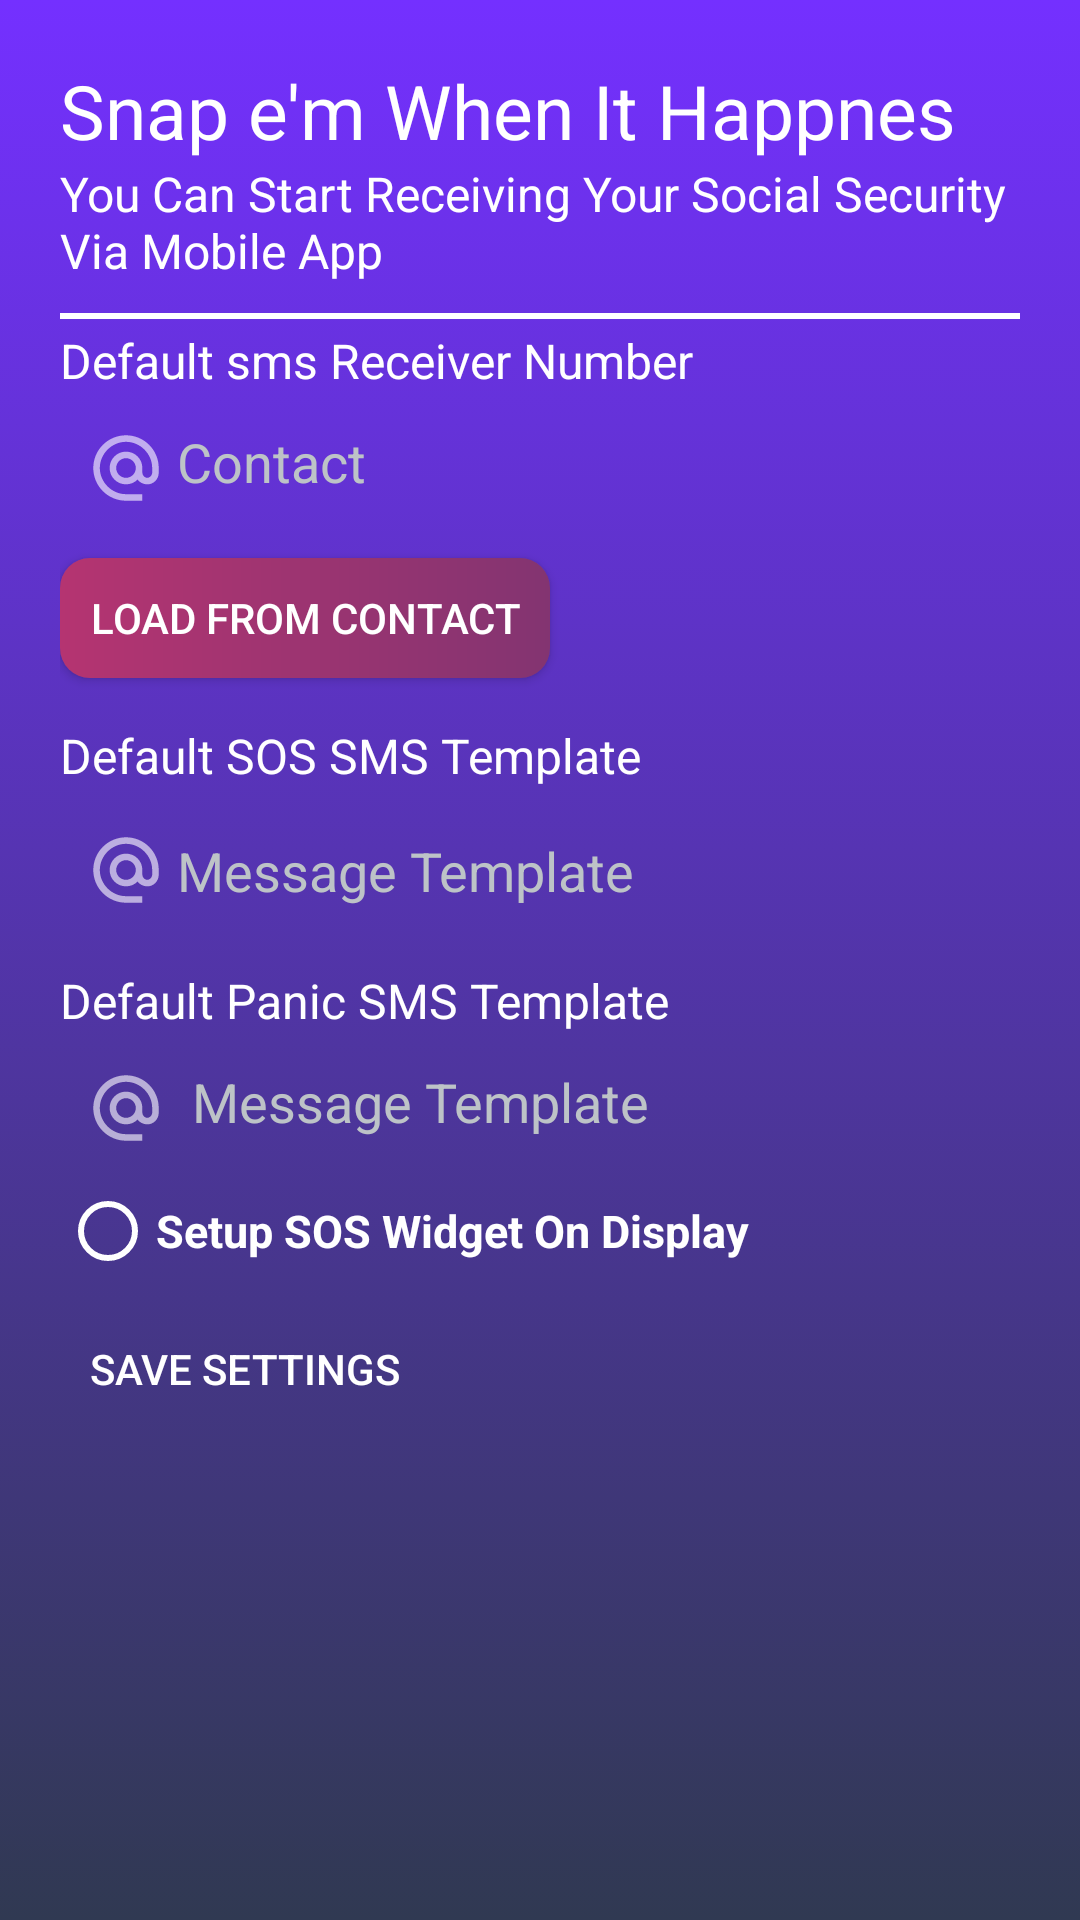

This screen was rendered from an Android layout file. Write that file and the resources it references.
<!-- AndroidManifest.xml: application theme Theme.SnapEm -->
<!-- res/layout/fragment_settings.xml -->
<?xml version="1.0" encoding="utf-8"?>
<RelativeLayout xmlns:android="http://schemas.android.com/apk/res/android"
    xmlns:app="http://schemas.android.com/apk/res-auto"
    xmlns:tools="http://schemas.android.com/tools"
    android:layout_width="match_parent"
    android:layout_height="match_parent"
    android:background="@drawable/gredint"
    android:padding="20dp">

    <TextView
        android:id="@+id/textView"
        android:layout_width="match_parent"
        android:layout_height="wrap_content"
        android:layout_marginTop="0dp"
        android:gravity="left"
        android:text="Snap e'm When It Happnes"
        android:textColor="#fff"
        android:textSize="25dp"
        tools:ignore="MissingConstraints" />

    <TextView
        android:id="@+id/textView1"
        android:layout_width="match_parent"
        android:layout_height="wrap_content"
        android:layout_below="@id/textView"
        android:gravity="left"
        android:text="You Can Start Receiving Your Social Security Via Mobile App"
        android:textColor="#fff"
        android:textSize="16dp"
        tools:ignore="MissingConstraints" />

    <View
        android:id="@+id/v1"
        android:layout_width="match_parent"
        android:layout_height="2dp"
        android:layout_marginTop="10dp"
        android:layout_below="@id/textView1"
        android:background="#ffff" />

    <TextView
        android:id="@+id/text2"
        android:layout_width="match_parent"
        android:layout_height="wrap_content"
        android:layout_below="@+id/textView1"
        android:gravity="left"
        android:layout_marginTop="15dp"
        android:text="Default sms Receiver Number"
        android:textColor="#fff"
        android:textSize="16dp"
        tools:ignore="MissingConstraints" />

    <EditText
        android:id="@+id/txt_username"
        android:layout_width="370dp"
        android:layout_height="40dp"
        android:layout_below="@id/text2"
        android:layout_marginTop="5dp"
        android:layout_centerHorizontal="true"
        android:background="@drawable/backwithborder"
        android:drawableLeft="@drawable/ic_action_username"
        android:drawablePadding="5dp"
        android:drawableTint="#ffff"
        android:hint="Contact"
        android:inputType="textEmailAddress"
        android:padding="10dp"
        android:textColor="#bdc3c7"
        android:textColorHint="#bdc3c7" />

    <androidx.appcompat.widget.AppCompatButton
        android:id="@+id/btn_pro1"
        android:layout_width="wrap_content"
        android:layout_height="40dp"
        android:layout_below="@+id/txt_username"
        android:layout_marginTop="10dp"
        android:layout_marginEnd="10dp"
        android:layout_marginBottom="10dp"
        android:background="@drawable/btn_round_shape2"
        android:padding="10dp"
        android:text="Load From Contact"
        android:textColor="#fff"
        android:textSize="14dp" />

    <TextView
        android:id="@+id/text3"
        android:layout_width="match_parent"
        android:layout_height="wrap_content"
        android:layout_below="@+id/btn_pro1"
        android:layout_marginTop="5dp"
        android:gravity="left"
        android:text="Default SOS SMS Template"
        android:textColor="#fff"
        android:textSize="16dp"
        tools:ignore="MissingConstraints" />

    <EditText
        android:id="@+id/txt4"
        android:layout_width="match_parent"
        android:layout_height="45dp"
        android:layout_below="@id/text3"
        android:layout_centerHorizontal="true"
        android:layout_marginTop="5dp"
        android:background="@drawable/backwithborder"
        android:drawableLeft="@drawable/ic_action_username"
        android:drawablePadding="5dp"
        android:drawableTint="#ffff"
        android:hint="Message Template"
        android:inputType="textEmailAddress"
        android:padding="10dp"
        android:textColor="#bdc3c7"
        android:textColorHint="#bdc3c7" />

    <TextView
        android:id="@+id/text4"
        android:layout_width="match_parent"
        android:layout_height="wrap_content"
        android:layout_below="@+id/txt4"
        android:layout_marginTop="10dp"
        android:gravity="left"
        android:text="Default Panic SMS Template"
        android:textColor="#fff"
        android:textSize="16dp"
        tools:ignore="MissingConstraints" />

    <EditText
        android:id="@+id/txt5"
        android:layout_width="match_parent"
        android:layout_height="40dp"
        android:layout_below="@id/text4"
        android:layout_centerHorizontal="true"
        android:layout_marginTop="5dp"
        android:background="@drawable/backwithborder"
        android:drawableLeft="@drawable/ic_action_username"
        android:drawablePadding="10dp"
        android:drawableTint="#ffff"
        android:hint="Message Template"
        android:inputType="textEmailAddress"
        android:padding="10dp"
        android:textColor="#bdc3c7"
        android:textColorHint="#bdc3c7" />

    <RadioButton
        android:id="@+id/radia_id1"
        android:layout_width="fill_parent"
        android:layout_height="wrap_content"
        android:layout_below="@+id/txt5"
        android:layout_marginTop="5dp"
        android:buttonTint="#fff"
        android:text="Setup SOS Widget On Display"
        android:textColor="#fff"
        android:textSize="15sp"
        android:textStyle="bold" />

    <androidx.appcompat.widget.AppCompatButton
        android:id="@+id/btn_pro2"
        android:layout_width="wrap_content"
        android:layout_height="40dp"
        android:layout_below="@+id/radia_id1"
        android:layout_marginTop="10dp"
        android:layout_marginEnd="10dp"
        android:layout_marginBottom="10dp"
        android:background="@drawable/btn_round_shape"
        android:padding="10dp"
        android:text="Save Settings"
        android:textColor="#fff"
        android:textSize="14dp" />

</RelativeLayout>
<!-- resources referenced by this layout -->
<resources>
  <!-- drawable btn_round_shape2 (drawable-hdpi) -->
  <?xml version="1.0" encoding="utf-8"?>
  <shape xmlns:android="http://schemas.android.com/apk/res/android" android:shape="rectangle" android:padding="10dp">
      <gradient android:angle="180"
          android:endColor="#B53471"
          android:startColor="#833471"
          android:type="linear" />
      <corners
          android:bottomRightRadius="10dp"
          android:bottomLeftRadius="10dp"
          android:topLeftRadius="10dp"
          android:topRightRadius="10dp"/>
  </shape>
  <!-- drawable gredint (drawable) -->
  <?xml version="1.0" encoding="utf-8"?>
  <selector xmlns:android="http://schemas.android.com/apk/res/android">
      <item>
          <shape>
              <gradient android:angle="90"
                  android:endColor="#7430ff"
                  android:startColor="#303952"
                  android:type="linear" />
          </shape>
      </item>
  </selector>
  <!-- drawable ic_action_username (drawable-anydpi) -->
  <vector xmlns:android="http://schemas.android.com/apk/res/android"
      android:width="24dp"
      android:height="24dp"
      android:viewportWidth="24"
      android:viewportHeight="24"
      android:tint="#333333"
      android:alpha="0.6">
    <group android:scaleX="1.0909091"
        android:scaleY="1.0909091"
        android:translateX="-1.0909091"
        android:translateY="-1.0909091">
      <path
          android:fillColor="@android:color/white"
          android:pathData="M12,2C6.48,2 2,6.48 2,12s4.48,10 10,10h5v-2h-5c-4.34,0 -8,-3.66 -8,-8s3.66,-8 8,-8 8,3.66 8,8v1.43c0,0.79 -0.71,1.57 -1.5,1.57s-1.5,-0.78 -1.5,-1.57L17,12c0,-2.76 -2.24,-5 -5,-5s-5,2.24 -5,5 2.24,5 5,5c1.38,0 2.64,-0.56 3.54,-1.47 0.65,0.89 1.77,1.47 2.96,1.47 1.97,0 3.5,-1.6 3.5,-3.57L22,12c0,-5.52 -4.48,-10 -10,-10zM12,15c-1.66,0 -3,-1.34 -3,-3s1.34,-3 3,-3 3,1.34 3,3 -1.34,3 -3,3z"/>
    </group>
  </vector>
  <style name="Theme.SnapEm" parent="Theme.AppCompat.Light.DarkActionBar">
          
          <item name="colorPrimary">@color/purple_500</item>
          <item name="colorPrimaryVariant">@color/purple_700</item>
          <item name="colorOnPrimary">@color/white</item>
          
          <item name="colorSecondary">@color/teal_200</item>
          <item name="colorSecondaryVariant">@color/teal_700</item>
          <item name="colorOnSecondary">@color/black</item>
          
          <item name="android:statusBarColor" tools:targetApi="l">@color/black</item>
          <item name="android:textColorHint">@color/white</item>
          <item name="android:navigationBarColor">@color/black</item>
          
          <item name="android:windowTitleBackgroundStyle">@color/black</item>
      </style>
  <!-- not gathered from this repository: default colours our renderer supplied (Android Studio template values) -->
  <color name="purple_500">#FF6200EE</color>
  <color name="purple_700">#FF3700B3</color>
  <color name="teal_200">#FF03DAC5</color>
  <color name="teal_700">#FF018786</color>
  <color name="black">#FF000000</color>
  <color name="white">#FFFFFFFF</color>
</resources>
